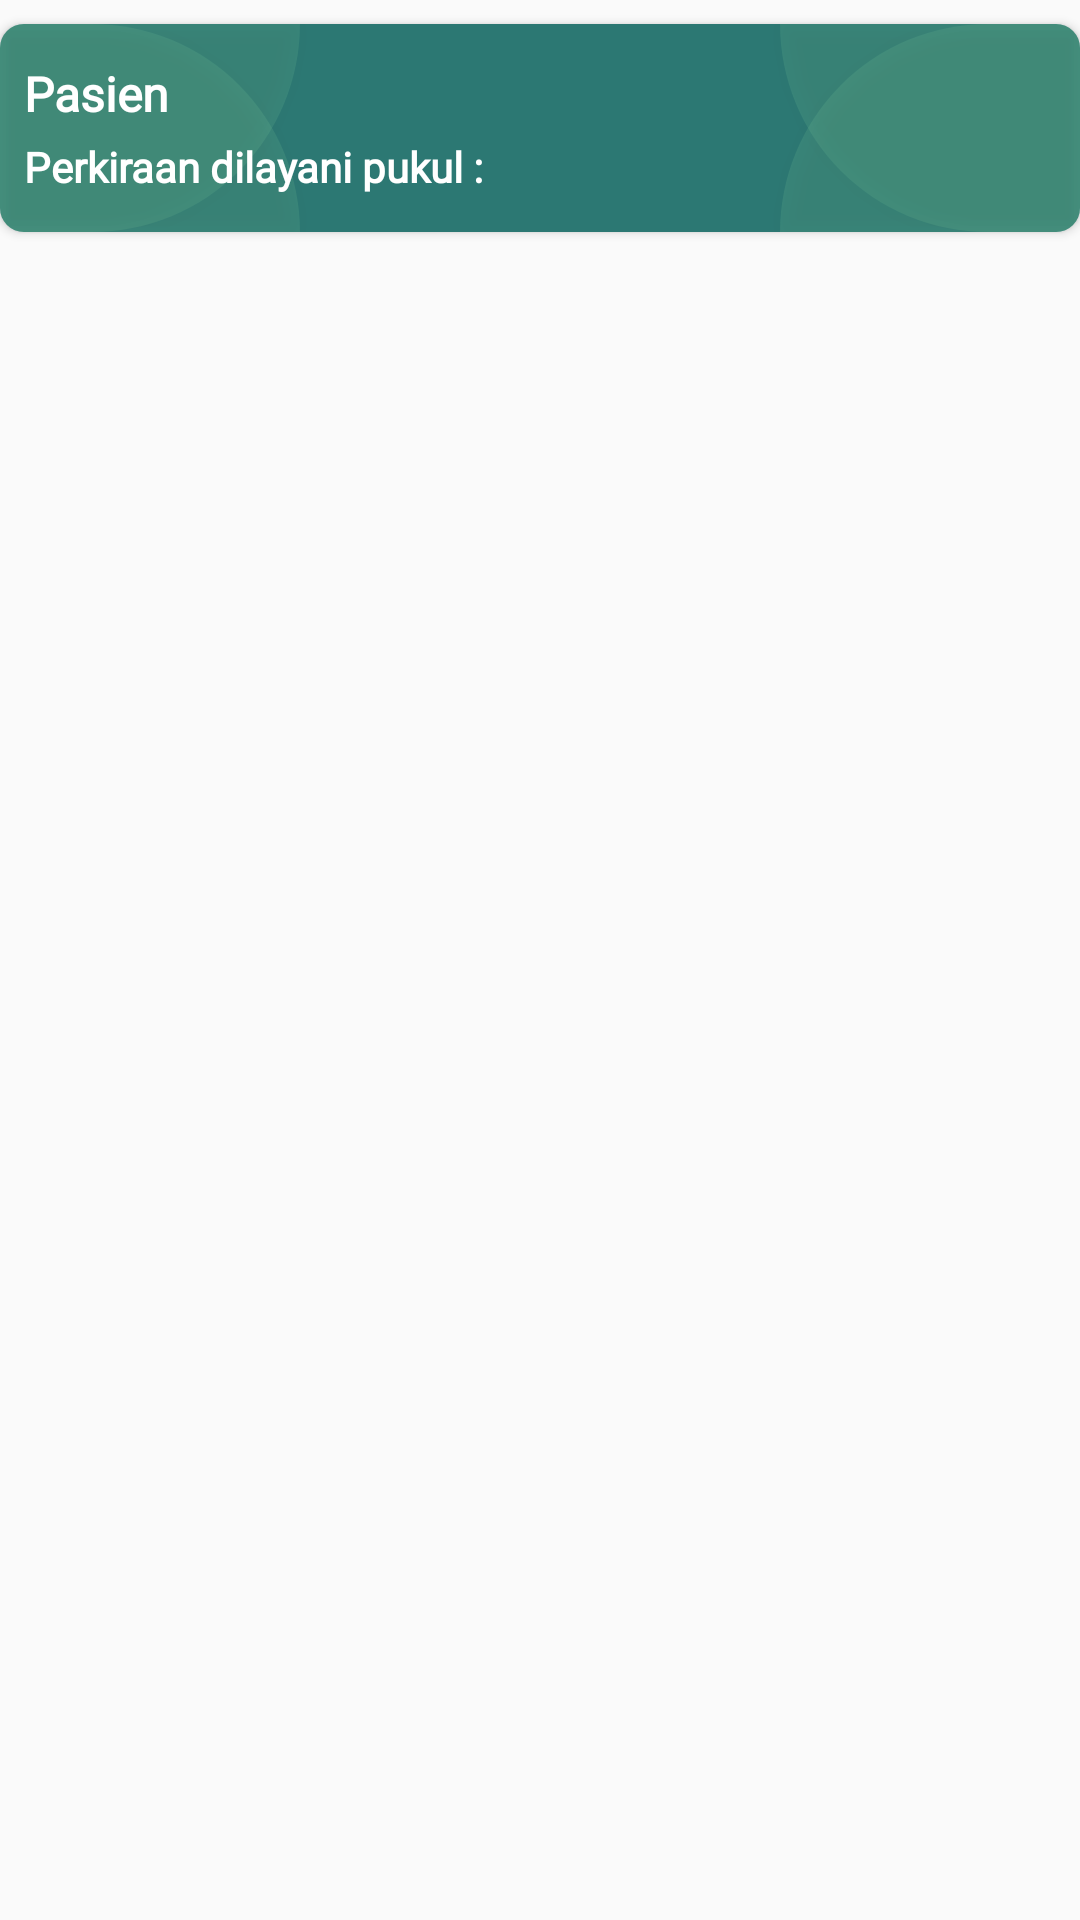

Produce the Android XML layout that renders to this screen, including the resource entries it uses.
<!-- AndroidManifest.xml: application theme AppTheme -->
<!-- res/layout/tmp_list1.xml -->
<?xml version="1.0" encoding="utf-8"?>
<androidx.constraintlayout.widget.ConstraintLayout xmlns:android="http://schemas.android.com/apk/res/android"
    xmlns:app="http://schemas.android.com/apk/res-auto"
    android:layout_width="match_parent"
    android:layout_height="wrap_content">

    <androidx.cardview.widget.CardView
        android:layout_width="match_parent"
        android:layout_height="wrap_content"
        android:layout_marginVertical="8dp"
        android:foreground="?android:attr/selectableItemBackgroundBorderless"
        app:cardCornerRadius="8dp"
        app:layout_constraintEnd_toEndOf="parent"
        app:layout_constraintStart_toStartOf="parent"
        app:layout_constraintTop_toTopOf="parent">

        <androidx.constraintlayout.widget.ConstraintLayout
            android:id="@+id/containerColor"
            android:layout_width="match_parent"
            android:layout_height="wrap_content"
            android:background="@color/rain">

            <TextView
                android:id="@+id/tv"
                android:layout_width="wrap_content"
                android:layout_height="wrap_content"
                android:layout_marginStart="8dp"
                android:layout_marginTop="8dp"
                android:elevation="8dp"
                android:fontFamily="@font/segoeui"
                android:text="Pasien"
                android:textColor="@color/white"
                android:textSize="16dp"
                android:textStyle="bold"
                app:layout_constraintBottom_toTopOf="@id/tvPerkiraan"
                app:layout_constraintStart_toStartOf="parent"
                app:layout_constraintTop_toTopOf="parent" />

            <TextView
                android:id="@+id/tv1"
                android:layout_width="wrap_content"
                android:layout_height="wrap_content"
                android:layout_marginStart="4dp"
                android:layout_marginTop="8dp"
                android:elevation="8dp"
                android:fontFamily="@font/segoeui"
                android:textColor="@color/white"
                android:textSize="16sp"
                android:textStyle="bold"
                app:layout_constraintBottom_toTopOf="@id/tvPerkiraan"
                app:layout_constraintStart_toEndOf="@id/tv"
                app:layout_constraintTop_toTopOf="parent" />

            <TextView
                android:id="@+id/tvPerkiraan"
                android:layout_width="wrap_content"
                android:layout_height="wrap_content"
                android:elevation="8dp"
                android:fontFamily="@font/segoeui"
                android:paddingBottom="8dp"
                android:text="Perkiraan dilayani pukul : "
                android:textColor="@color/white"
                android:textStyle="bold"
                app:layout_constraintBottom_toBottomOf="parent"
                app:layout_constraintStart_toStartOf="@id/tv"
                app:layout_constraintTop_toBottomOf="@id/tv1" />

            <TextView
                android:id="@+id/tv3"
                android:layout_width="wrap_content"
                android:layout_height="wrap_content"
                android:layout_marginBottom="8dp"
                android:fontFamily="@font/segoeui"
                android:paddingBottom="8dp"
                android:textColor="@color/white"
                android:textStyle="bold"
                app:layout_constraintStart_toEndOf="@id/tvPerkiraan"
                app:layout_constraintTop_toTopOf="@id/tvPerkiraan" />

            <TextView
                android:id="@+id/tv2"
                android:layout_width="wrap_content"
                android:layout_height="wrap_content"
                android:layout_marginVertical="8dp"
                android:layout_marginEnd="8dp"
                android:elevation="8dp"
                android:fontFamily="@font/segoeui_bold"
                android:textColor="@color/white"
                android:textSize="40sp"
                app:layout_constraintBottom_toBottomOf="parent"
                app:layout_constraintEnd_toEndOf="parent"
                app:layout_constraintHorizontal_bias="1"
                app:layout_constraintStart_toStartOf="parent"
                app:layout_constraintTop_toTopOf="parent" />

            <View
                android:layout_width="100dp"
                android:layout_height="0dp"
                android:background="@drawable/bg_shape2"
                android:elevation="4dp"
                app:layout_constraintBottom_toBottomOf="parent"
                app:layout_constraintEnd_toEndOf="parent"
                app:layout_constraintTop_toTopOf="parent" />

            <View
                android:layout_width="100dp"
                android:layout_height="0dp"
                android:background="@drawable/bg_shape3"
                android:elevation="4dp"
                app:layout_constraintBottom_toBottomOf="parent"
                app:layout_constraintEnd_toEndOf="parent"
                app:layout_constraintTop_toTopOf="parent" />

            <View
                android:layout_width="100dp"
                android:layout_height="0dp"
                android:background="@drawable/bg_shape4"
                android:elevation="4dp"
                app:layout_constraintBottom_toBottomOf="parent"
                app:layout_constraintStart_toStartOf="parent"
                app:layout_constraintTop_toTopOf="parent" />

            <View
                android:layout_width="100dp"
                android:layout_height="0dp"
                android:background="@drawable/bg_shape5"
                android:elevation="4dp"
                app:layout_constraintBottom_toBottomOf="parent"
                app:layout_constraintStart_toStartOf="parent"
                app:layout_constraintTop_toTopOf="parent" />

        </androidx.constraintlayout.widget.ConstraintLayout>

    </androidx.cardview.widget.CardView>

</androidx.constraintlayout.widget.ConstraintLayout>
<!-- resources referenced by this layout -->
<resources>
  <color name="rain">#2C7873</color>
  <color name="white">#FFFF</color>
  <!-- drawable bg_shape2 (drawable) -->
  <?xml version="1.0" encoding="utf-8"?>
  <shape xmlns:android="http://schemas.android.com/apk/res/android"
      android:shape="rectangle">
  
      <solid android:color="#336FB98F" />
      <corners android:topLeftRadius="100dp" />
  
  </shape>
  <!-- drawable bg_shape3 (drawable) -->
  <?xml version="1.0" encoding="utf-8"?>
  <shape xmlns:android="http://schemas.android.com/apk/res/android"
      android:shape="rectangle">
  
      <solid android:color="#336FB98F" />
      <corners android:bottomLeftRadius="100dp" />
  
  </shape>
  <!-- drawable bg_shape4 (drawable) -->
  <?xml version="1.0" encoding="utf-8"?>
  <shape xmlns:android="http://schemas.android.com/apk/res/android"
      android:shape="rectangle">
  
      <solid android:color="#336FB98F" />
      <corners android:topRightRadius="100dp" />
  
  </shape>
  <!-- drawable bg_shape5 (drawable) -->
  <?xml version="1.0" encoding="utf-8"?>
  <shape xmlns:android="http://schemas.android.com/apk/res/android"
      android:shape="rectangle">
  
      <solid android:color="#336FB98F" />
      <corners android:bottomRightRadius="100dp" />
  
  </shape>
  <style name="AppTheme" parent="Theme.AppCompat.Light.NoActionBar">
          
          <item name="colorPrimary">@color/colorPrimary</item>
          <item name="colorPrimaryDark">@color/colorPrimaryDark</item>
          <item name="colorAccent">@color/colorAccent</item>
      </style>
  <color name="colorPrimary">#004445</color>
  <color name="colorPrimaryDark">#2C7873</color>
  <color name="colorAccent">#2C7873</color>
</resources>
